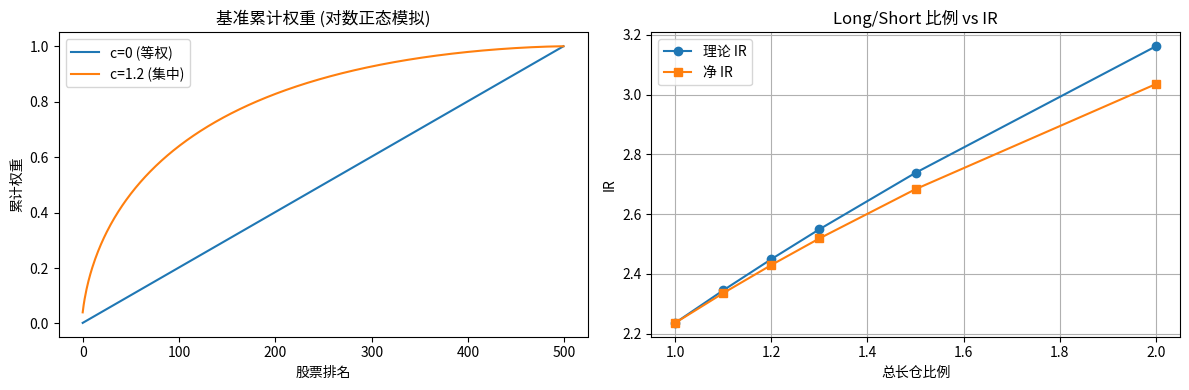

Write Python code to recreate this figure.
"""
Chapter 11 — Portfolio Constraints and Information Ratio
=========================================================
演示对数正态基准模拟、long-only 约束、IR 衰减、Transfer Coefficient。
"""

import numpy as np
import pandas as pd
import matplotlib.pyplot as plt
from scipy import stats
from scipy.optimize import minimize

np.random.seed(42)


# ----------------------------------------------------------------------
# 1) 模拟基准权重（对数正态）
# ----------------------------------------------------------------------
def simulate_benchmark_weights(N=500, c=1.0):
    p = 1 - (np.arange(1, N + 1) - 0.5) / N
    y = stats.norm.ppf(p)
    s = np.exp(c * y)
    return s / s.sum()


b_eq = simulate_benchmark_weights(500, c=0.0)
b_concentrated = simulate_benchmark_weights(500, c=1.2)
print(f"等权基准前 5 名占比: {b_eq[:5].sum():.4f}")
print(f"集中基准前 5 名占比: {b_concentrated[:5].sum():.4f}")
print(f"集中基准前 50 名占比: {b_concentrated[:50].sum():.4f}")


# ----------------------------------------------------------------------
# 2) 单股票多空仓位概率
# ----------------------------------------------------------------------
def short_probability(b_i, sigma_i, sigma_target, N):
    s_i = sigma_target / (np.sqrt(N) * sigma_i)
    return stats.norm.cdf(0, loc=b_i, scale=s_i)


print(f"\n单股票多空仓位概率:")
print(f"  b=0.3%, σ=30%, TE=3%: {short_probability(0.003, 0.30, 0.03, 500):.4f}")
print(f"  b=1.0%, σ=30%, TE=3%: {short_probability(0.010, 0.30, 0.03, 500):.4f}")


# ----------------------------------------------------------------------
# 3) 平均 long/short 比例
# ----------------------------------------------------------------------
def avg_long_short(b, sigma, sigma_target, N):
    s = sigma_target / (np.sqrt(N) * sigma)
    L_total, S_total = 0, 0
    for b_i, s_i in zip(b, s):
        cdf_neg = stats.norm.cdf(-b_i / s_i)
        E_short = -s_i / np.sqrt(2 * np.pi) * np.exp(-(b_i ** 2) / (2 * s_i ** 2)) + b_i * cdf_neg
        E_long = b_i + s_i / np.sqrt(2 * np.pi) * np.exp(-(b_i ** 2) / (2 * s_i ** 2)) - b_i * cdf_neg
        L_total += E_long
        S_total += E_short
    return L_total, S_total


sigma_arr = np.full(500, 0.30)
for TE in [0.01, 0.025, 0.05]:
    L, S = avg_long_short(b_concentrated, sigma_arr, TE, 500)
    print(f"\nTE={TE*100}%: long={L*100:.1f}%, short={S*100:.1f}%, leverage={(L-S)*100:.1f}%")


# ----------------------------------------------------------------------
# 4) Long-only 约束 + 范围约束的数值解
# ----------------------------------------------------------------------
def long_only_optimize(f, Sigma, b, sigma_target=0.03, max_w=0.02):
    N = len(f)

    def neg_alpha(w):
        return -f @ w

    def te_constraint(w):
        return sigma_target ** 2 - w @ Sigma @ w

    def dollar_neutral(w):
        return w.sum()

    constraints = [
        {"type": "eq", "fun": dollar_neutral},
        {"type": "ineq", "fun": te_constraint},
    ]

    # Long-only: w >= -b (active weight floor)
    bounds = [(-bi, max_w) for bi in b]
    w0 = np.zeros(N)
    res = minimize(neg_alpha, w0, method="SLSQP",
                   bounds=bounds, constraints=constraints,
                   options={"maxiter": 200})
    return res.x


N = 50
f = np.random.normal(0, 1, N)
spec_risk = np.full(N, 0.35)
Sigma = np.diag(spec_risk ** 2)
b = simulate_benchmark_weights(N, c=1.0)

w_unc = (f / spec_risk ** 2)
w_unc *= 0.03 / np.sqrt(w_unc @ Sigma @ w_unc)
w_lo = long_only_optimize(f, Sigma, b)

print(f"\n无约束最优权重范围: [{w_unc.min():.4f}, {w_unc.max():.4f}]")
print(f"Long-only 最优权重范围: [{w_lo.min():.4f}, {w_lo.max():.4f}]")


# ----------------------------------------------------------------------
# 5) Transfer Coefficient
# ----------------------------------------------------------------------
def transfer_coefficient(w, f):
    return np.corrcoef(w, f)[0, 1]


tc_unc = transfer_coefficient(w_unc, f)
tc_lo = transfer_coefficient(w_lo, f)
print(f"\nTransfer Coefficient:")
print(f"  无约束: {tc_unc:.4f}")
print(f"  Long-only: {tc_lo:.4f}")


# ----------------------------------------------------------------------
# 6) IR vs 长仓比例
# ----------------------------------------------------------------------
def simulate_ir_decay(long_ratios=[1.0, 1.10, 1.20, 1.30, 1.50, 2.0]):
    results = []
    for L in long_ratios:
        theoretical_ir = 0.10 * np.sqrt(500) * L / np.sqrt(L)
        net_ir = theoretical_ir * (1 - 0.02 * (L - 1) / 0.5)
        results.append({"Long": L, "Theoretical IR": theoretical_ir,
                        "Net IR": net_ir})
    return pd.DataFrame(results)


df_ir = simulate_ir_decay()
print("\n[IR 衰减]")
print(df_ir.round(3))


if __name__ == "__main__":
    fig, axes = plt.subplots(1, 2, figsize=(12, 4))
    cumulated_eq = np.cumsum(np.sort(b_eq)[::-1])
    cumulated_conc = np.cumsum(np.sort(b_concentrated)[::-1])
    axes[0].plot(cumulated_eq, label="c=0 (等权)")
    axes[0].plot(cumulated_conc, label="c=1.2 (集中)")
    axes[0].set_xlabel("股票排名")
    axes[0].set_ylabel("累计权重")
    axes[0].set_title("基准累计权重 (对数正态模拟)")
    axes[0].legend()

    axes[1].plot(df_ir["Long"], df_ir["Theoretical IR"], marker="o", label="理论 IR")
    axes[1].plot(df_ir["Long"], df_ir["Net IR"], marker="s", label="净 IR")
    axes[1].set_xlabel("总长仓比例")
    axes[1].set_ylabel("IR")
    axes[1].set_title("Long/Short 比例 vs IR")
    axes[1].legend()
    axes[1].grid(True)
    plt.tight_layout()
    plt.savefig("chapter11_demo.png", dpi=120)
    print("\n[OK] 图表已保存: chapter11_demo.png")
